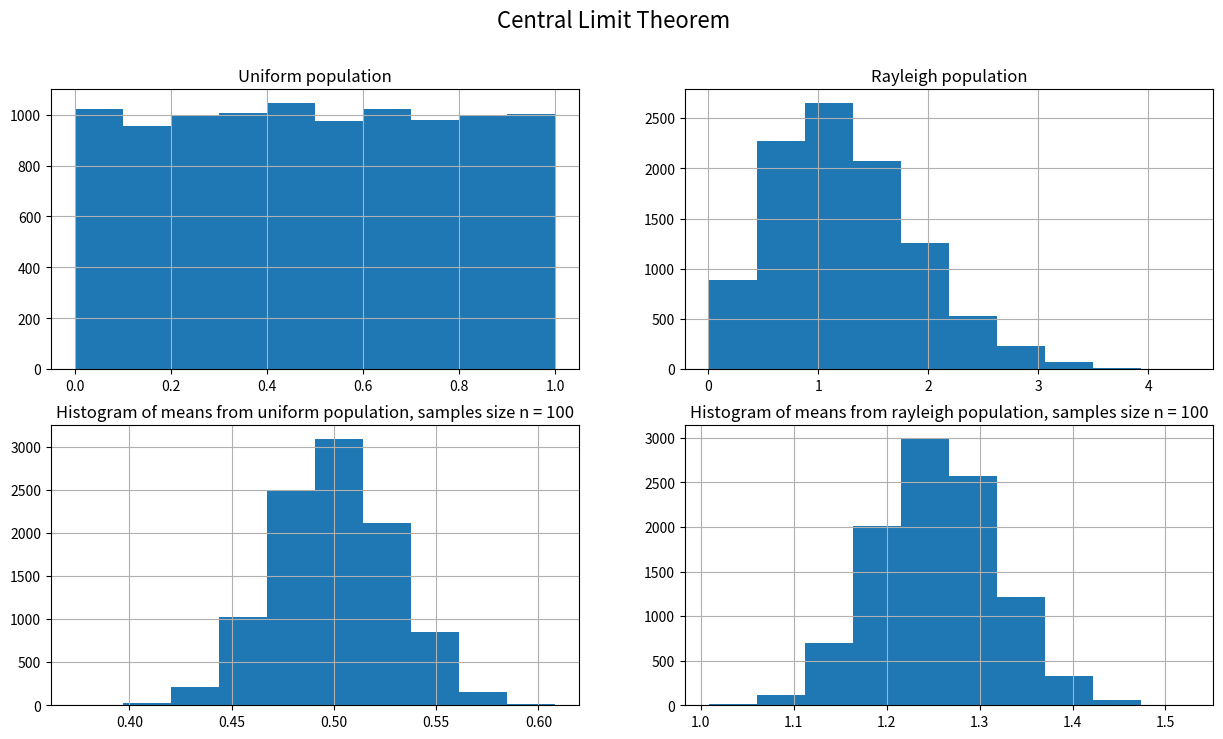

Recreate this plot in Python.
import numpy as np
import matplotlib.pyplot as plt
'''
	Cosa dice il CENTRAL LIMIT THEOREM?????
	Data una qualsiasi popolazione, estraendo un random sample (osservazioni iid) con un numero di osservazioni sufficientemente grande (n > 30, 40 ma non è vero in realtà), e facendo la media delle osservazioni, questa media può essere vista come un'osservazione di una variabile aleatoria normale, indipendentemente dalla distribuzione della popolazione di partenza

'''
def clt(n=10):

	samples_uniform = []
	samples_rayleigh = []
	for i in range(10000):
		samples_uniform.append(np.random.uniform(size=n))
		samples_rayleigh.append(np.random.rayleigh(size=n))
	samples_uniform_mean = [np.mean(sample) for sample in samples_uniform]
	samples_rayleigh_mean = [np.mean(sample) for sample in samples_rayleigh]
	
	hist_uniform_1, bins_uniform_1 = np.histogram([np.mean(sample) for sample in [np.random.uniform(size=1) for i in range(10000)]])
	hist_rayleigh_1, bins_rayleigh_1 = np.histogram([np.mean(sample) for sample in [np.random.rayleigh(size=1) for i in range(10000)]])
	
	hist_uniform, bins_uniform = np.histogram(samples_uniform_mean)
	hist_rayleigh, bins_rayleigh = np.histogram(samples_rayleigh_mean)
	
	plt.figure(figsize=(15, 8))
	
	plt.suptitle('Central Limit Theorem', fontsize=16)

	plt.subplot(221)
	plt.title('Uniform population')
	plt.grid(True)
	plt.hist(bins_uniform_1[:-1], bins_uniform_1, weights=hist_uniform_1)

	plt.subplot(222)
	plt.title('Rayleigh population')
	plt.grid(True)
	plt.hist(bins_rayleigh_1[:-1], bins_rayleigh_1, weights=hist_rayleigh_1)

	plt.subplot(223)
	plt.title(f'Histogram of means from uniform population, samples size n = {n}')
	plt.grid(True)
	plt.hist(bins_uniform[:-1], bins_uniform, weights=hist_uniform)

	plt.subplot(224)
	plt.title(f'Histogram of means from rayleigh population, samples size n = {n}')
	plt.grid(True)
	plt.hist(bins_rayleigh[:-1], bins_rayleigh, weights=hist_rayleigh)

	plt.show()

clt(n=100)
